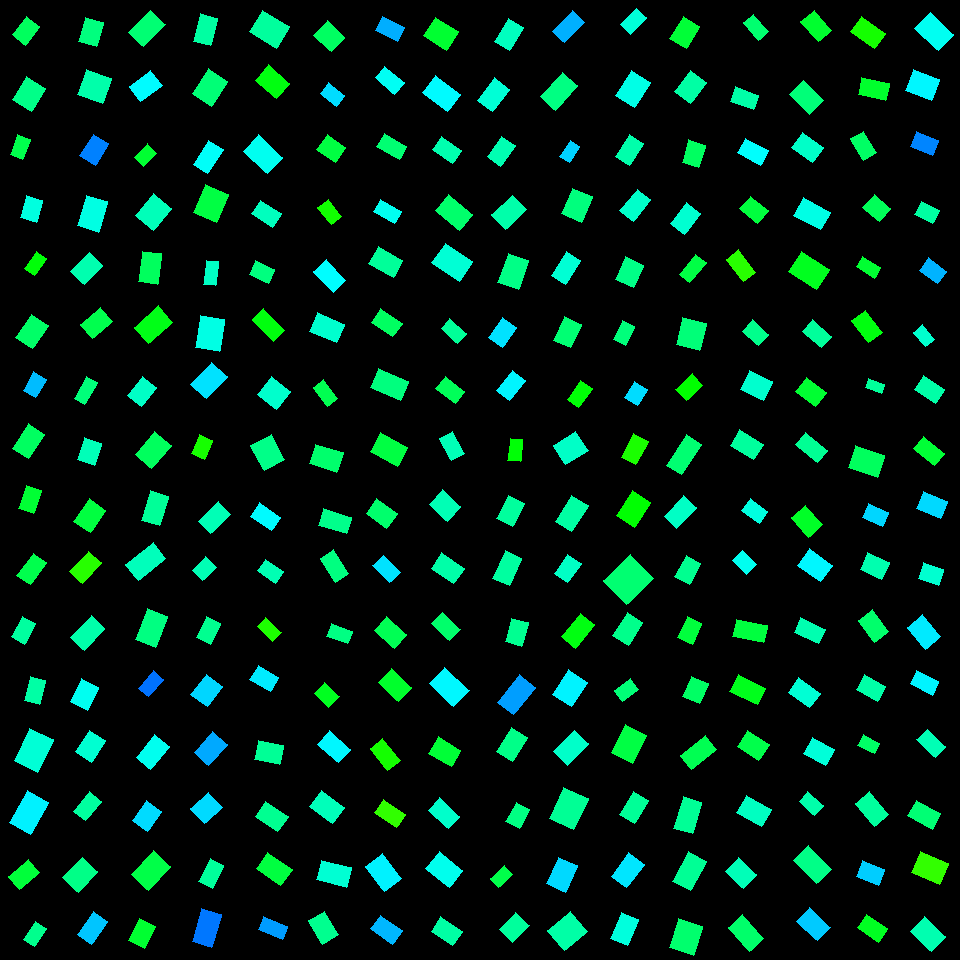

Data behind this chart, as committed beside it:
, angleRotated, color, length, logWidthLengthRatio, x, y, centerX, centerY, width, lengthRotatedProjectX, widthRotatedProjectX, lengthRotatedProjectY, widthRotatedProjectY, vertexRightBottom, vertexRightTop, vertexLeftBottom, vertexLeftTop
0, 2.23, 0.3943, 23.19, -0.2957, 26.03, 30.6, 30, 30, 17.26, -14.2, 13.64, 18.34, -10.57, (25, 45), (12, 34), (39, 26), (26, 16)
1, 2.126, 0.4224, 27, -0.1971, 29.06, 93.8, 30, 90, 22.17, -14.23, 18.84, 22.95, -11.68, (31, 111), (12, 99), (45, 88), (26, 76)
2, 1.932, 0.3839, 21.46, -0.4459, 20.24, 146.8, 30, 150, 13.74, -7.585, 12.85, 20.07, -4.856, (22, 159), (10, 154), (30, 139), (17, 134)
3, 1.853, 0.4795, 22.55, -0.3278, 31.37, 209, 30, 210, 16.24, -6.27, 15.6, 21.66, -4.517, (36, 222), (20, 217), (42, 200), (26, 195)
4, 2.171, 0.3391, 21.24, -0.5355, 35.41, 263.6, 30, 270, 12.43, -12, 10.26, 17.52, -7.023, (34, 275), (24, 268), (46, 258), (36, 251)
5, 2.177, 0.4011, 27.94, -0.3295, 32.11, 331.5, 30, 330, 20.1, -15.92, 16.52, 22.96, -11.45, (32, 348), (15, 337), (48, 325), (31, 314)
6, 2.085, 0.5431, 21.05, -0.3654, 34.76, 384.7, 30, 390, 14.61, -10.36, 12.72, 18.33, -7.191, (35, 397), (23, 390), (46, 379), (33, 371)
7, 2.168, 0.3963, 29.53, -0.4255, 28.58, 441.2, 30, 450, 19.3, -16.6, 15.96, 24.42, -10.85, (28, 458), (12, 448), (44, 434), (28, 423)
8, 1.91, 0.3678, 24.19, -0.4483, 30.2, 499.3, 30, 510, 15.45, -8.057, 14.57, 22.8, -5.146, (33, 513), (18, 508), (41, 490), (26, 485)
9, 2.204, 0.3841, 27.47, -0.5136, 31.63, 569.1, 30, 570, 16.44, -16.26, 13.25, 22.14, -9.73, (30, 584), (16, 575), (46, 562), (33, 553)
10, 2.056, 0.4379, 23.63, -0.4501, 23.6, 630.1, 30, 630, 15.06, -11.02, 13.32, 20.9, -7.026, (24, 644), (11, 636), (35, 623), (22, 616)
11, 1.818, 0.4414, 25.04, -0.439, 35.07, 690.4, 30, 690, 16.14, -6.131, 15.65, 24.28, -3.953, (39, 704), (24, 700), (45, 680), (30, 676)
12, 2.027, 0.4737, 36.14, -0.3088, 33.91, 750.3, 30, 750, 26.54, -15.91, 23.83, 32.45, -11.68, (37, 772), (14, 760), (53, 739), (29, 728)
13, 2.073, 0.5079, 36.48, -0.4156, 29.19, 812.3, 30, 810, 24.08, -17.57, 21.1, 31.98, -11.59, (30, 834), (9, 822), (48, 802), (27, 790)
14, 2.434, 0.3718, 26.37, -0.4712, 24.2, 874.4, 30, 870, 16.46, -20.03, 10.7, 17.15, -12.5, (19, 889), (8, 876), (39, 872), (28, 859)
15, 2.154, 0.4258, 21.53, -0.4936, 35.29, 933.7, 30, 930, 13.14, -11.85, 10.97, 17.97, -7.236, (34, 946), (23, 939), (46, 928), (35, 921)
16, 1.851, 0.4163, 25.12, -0.2875, 91.21, 31.79, 90, 30, 18.84, -6.945, 18.11, 24.14, -5.21, (96, 46), (78, 41), (103, 22), (85, 17)
17, 1.908, 0.4449, 27.1, -0.013, 94.33, 86.43, 90, 90, 26.75, -8.97, 25.24, 25.57, -8.854, (102, 103), (77, 94), (111, 78), (86, 69)
18, 2.132, 0.5822, 25.34, -0.3267, 94.31, 149.7, 90, 150, 18.28, -13.49, 15.47, 21.45, -9.734, (95, 165), (79, 155), (108, 143), (93, 134)
19, 1.872, 0.4822, 31.85, -0.3501, 92.49, 213.8, 90, 210, 22.45, -9.435, 21.44, 30.43, -6.648, (98, 232), (77, 225), (107, 201), (86, 195)
20, 2.357, 0.448, 26.35, -0.3503, 86.79, 268.7, 90, 270, 18.56, -18.64, 13.12, 18.63, -13.13, (84, 284), (70, 271), (102, 265), (89, 252)
21, 2.453, 0.3845, 26.77, -0.3691, 96.48, 322.7, 90, 330, 18.5, -20.66, 11.76, 17.01, -14.28, (92, 338), (80, 324), (112, 321), (100, 307)
22, 2.105, 0.4135, 25.1, -0.7486, 85.6, 390.4, 90, 390, 11.88, -12.79, 10.22, 21.6, -6.048, (84, 404), (74, 398), (97, 382), (86, 376)
23, 1.891, 0.4537, 23.15, -0.2806, 89.41, 451.3, 90, 450, 17.49, -7.291, 16.6, 21.98, -5.507, (94, 465), (77, 459), (101, 443), (84, 437)
24, 2.167, 0.3757, 27.37, -0.3168, 89.78, 515.8, 90, 510, 19.93, -15.37, 16.49, 22.64, -11.2, (90, 532), (73, 521), (105, 510), (89, 498)
25, 2.292, 0.3073, 27.54, -0.4735, 85.48, 567, 90, 570, 17.16, -18.18, 12.89, 20.69, -11.32, (82, 583), (69, 571), (101, 562), (88, 551)
26, 2.314, 0.4448, 29.81, -0.492, 87.69, 633.1, 90, 630, 18.23, -20.17, 13.42, 21.95, -12.33, (84, 650), (70, 637), (104, 628), (91, 615)
27, 2.02, 0.4914, 25.48, -0.2666, 84.37, 694.3, 90, 690, 19.52, -11.06, 17.58, 22.95, -8.471, (87, 710), (70, 701), (98, 687), (81, 678)
28, 2.167, 0.4705, 25.66, -0.2915, 90.68, 746.1, 90, 750, 19.17, -14.4, 15.87, 21.24, -10.76, (91, 762), (75, 751), (105, 740), (89, 730)
29, 2.266, 0.4377, 25.26, -0.5181, 87.64, 806.2, 90, 810, 15.04, -16.19, 11.55, 19.39, -9.641, (85, 820), (73, 811), (101, 801), (89, 791)
30, 2.315, 0.4218, 28.27, -0.269, 80.41, 874.9, 90, 870, 21.6, -19.16, 15.89, 20.8, -14.64, (78, 892), (62, 877), (97, 871), (82, 857)
31, 2.184, 0.5373, 28.17, -0.4933, 92.76, 927.8, 90, 930, 17.2, -16.22, 14.06, 23.03, -9.904, (91, 944), (77, 934), (107, 921), (93, 911)
32, 2.343, 0.4086, 30.81, -0.3801, 146.8, 28.54, 150, 30, 21.07, -21.5, 15.09, 22.07, -14.7, (143, 46), (128, 32), (165, 24), (150, 10)
33, 2.492, 0.5018, 26.6, -0.34, 145.8, 85.92, 150, 90, 18.93, -21.19, 11.45, 16.08, -15.08, (140, 101), (129, 86), (162, 85), (150, 70)
34, 2.336, 0.3662, 18.76, -0.3204, 145.5, 155.1, 150, 150, 13.61, -12.99, 9.821, 13.53, -9.429, (143, 166), (134, 157), (156, 153), (147, 143)
35, 2.265, 0.4545, 28.41, -0.1658, 153.3, 212.1, 150, 210, 24.07, -18.19, 18.49, 21.83, -15.41, (153, 230), (135, 215), (171, 208), (153, 193)
36, 1.694, 0.3947, 30.6, -0.4742, 150.3, 267.9, 150, 270, 19.05, -3.766, 18.9, 30.37, -2.344, (157, 284), (138, 281), (161, 253), (142, 251)
37, 2.418, 0.3487, 32.07, -0.3841, 153.4, 324.7, 150, 330, 21.84, -24.04, 14.45, 21.22, -16.37, (148, 343), (134, 327), (172, 322), (158, 305)
38, 2.245, 0.4632, 24.37, -0.3263, 141.8, 391.9, 150, 390, 17.59, -15.22, 13.74, 19.04, -10.99, (141, 406), (127, 395), (156, 387), (142, 376)
39, 2.27, 0.3945, 30.51, -0.3682, 153.1, 449.9, 150, 450, 21.11, -19.63, 16.16, 23.35, -13.59, (151, 468), (135, 454), (171, 445), (154, 431)
40, 1.85, 0.4329, 30.55, -0.4785, 155, 508.1, 150, 510, 18.93, -8.429, 18.2, 29.36, -5.224, (159, 525), (141, 520), (168, 496), (150, 490)
41, 2.462, 0.4559, 35.59, -0.5688, 145.8, 561.4, 150, 570, 20.15, -27.7, 12.66, 22.36, -15.68, (138, 580), (125, 564), (165, 558), (153, 542)
42, 1.943, 0.4178, 33.14, -0.407, 151.5, 628.4, 150, 630, 22.06, -12.06, 20.55, 30.87, -8.027, (155, 647), (135, 639), (167, 616), (147, 608)
43, 2.256, 0.5919, 22.88, -0.5559, 151, 684, 150, 690, 13.12, -14.47, 10.17, 17.72, -8.301, (148, 696), (138, 688), (163, 679), (153, 670)
44, 2.252, 0.4898, 29.78, -0.4553, 152.8, 751.8, 150, 750, 18.89, -18.75, 14.67, 23.13, -11.89, (150, 769), (136, 757), (169, 746), (154, 734)
45, 2.17, 0.5229, 24.28, -0.2778, 146.8, 815.9, 150, 810, 18.39, -13.7, 15.18, 20.04, -10.38, (147, 831), (132, 820), (161, 811), (146, 800)
46, 2.317, 0.3804, 32.69, -0.3337, 151.3, 870.3, 150, 870, 23.42, -22.2, 17.19, 24, -15.9, (148, 890), (131, 874), (170, 866), (153, 850)
47, 2.045, 0.3656, 24.64, -0.3156, 142, 933.2, 150, 930, 17.97, -11.26, 15.99, 21.92, -8.21, (144, 948), (128, 940), (155, 926), (139, 918)
48, 1.826, 0.4396, 28.22, -0.4741, 205.8, 29.8, 210, 30, 17.56, -7.128, 16.99, 27.3, -4.437, (210, 45), (193, 41), (217, 18), (200, 13)
49, 2.147, 0.4109, 29.57, -0.2681, 209.9, 87.47, 210, 90, 22.62, -16.1, 18.97, 24.8, -12.32, (211, 106), (192, 93), (227, 81), (208, 68)
50, 2.141, 0.4963, 28.33, -0.5171, 208.3, 157.2, 210, 150, 16.89, -15.3, 14.22, 23.84, -9.124, (207, 173), (193, 164), (223, 149), (208, 140)
51, 1.974, 0.3774, 30.83, -0.2205, 211.3, 203.6, 210, 210, 24.73, -12.11, 22.74, 28.35, -9.714, (216, 222), (193, 212), (228, 194), (205, 184)
52, 1.672, 0.4621, 24.12, -0.6855, 211.1, 272.7, 210, 270, 12.15, -2.448, 12.09, 23.99, -1.233, (215, 285), (203, 284), (218, 261), (206, 260)
53, 1.731, 0.4824, 32.38, -0.3064, 209.9, 333.5, 210, 330, 23.83, -5.18, 23.53, 31.96, -3.813, (219, 351), (195, 347), (224, 319), (200, 315)
54, 2.321, 0.5188, 30.05, -0.3324, 209, 380.5, 210, 390, 21.56, -20.49, 15.77, 21.99, -14.7, (206, 398), (190, 384), (227, 376), (211, 362)
55, 1.965, 0.3185, 20.99, -0.3857, 202.1, 447, 210, 450, 14.27, -8.065, 13.18, 19.38, -5.484, (204, 459), (191, 453), (212, 440), (199, 434)
56, 2.376, 0.4528, 27.65, -0.4934, 214.5, 517.6, 210, 510, 16.88, -19.93, 11.7, 19.17, -12.17, (210, 533), (198, 521), (230, 514), (218, 501)
57, 2.351, 0.4519, 19.19, -0.254, 204.4, 568.8, 210, 570, 14.88, -13.5, 10.58, 13.64, -10.47, (202, 580), (192, 570), (216, 567), (205, 556)
58, 2.006, 0.4277, 22.66, -0.3685, 208.6, 630.5, 210, 630, 15.68, -9.543, 14.22, 20.55, -6.602, (210, 644), (196, 637), (220, 623), (206, 616)
59, 2.211, 0.5267, 25.45, -0.2336, 206.6, 690.8, 210, 690, 20.15, -15.21, 16.16, 20.41, -12.04, (207, 706), (190, 694), (222, 686), (206, 674)
... 196 more rows
